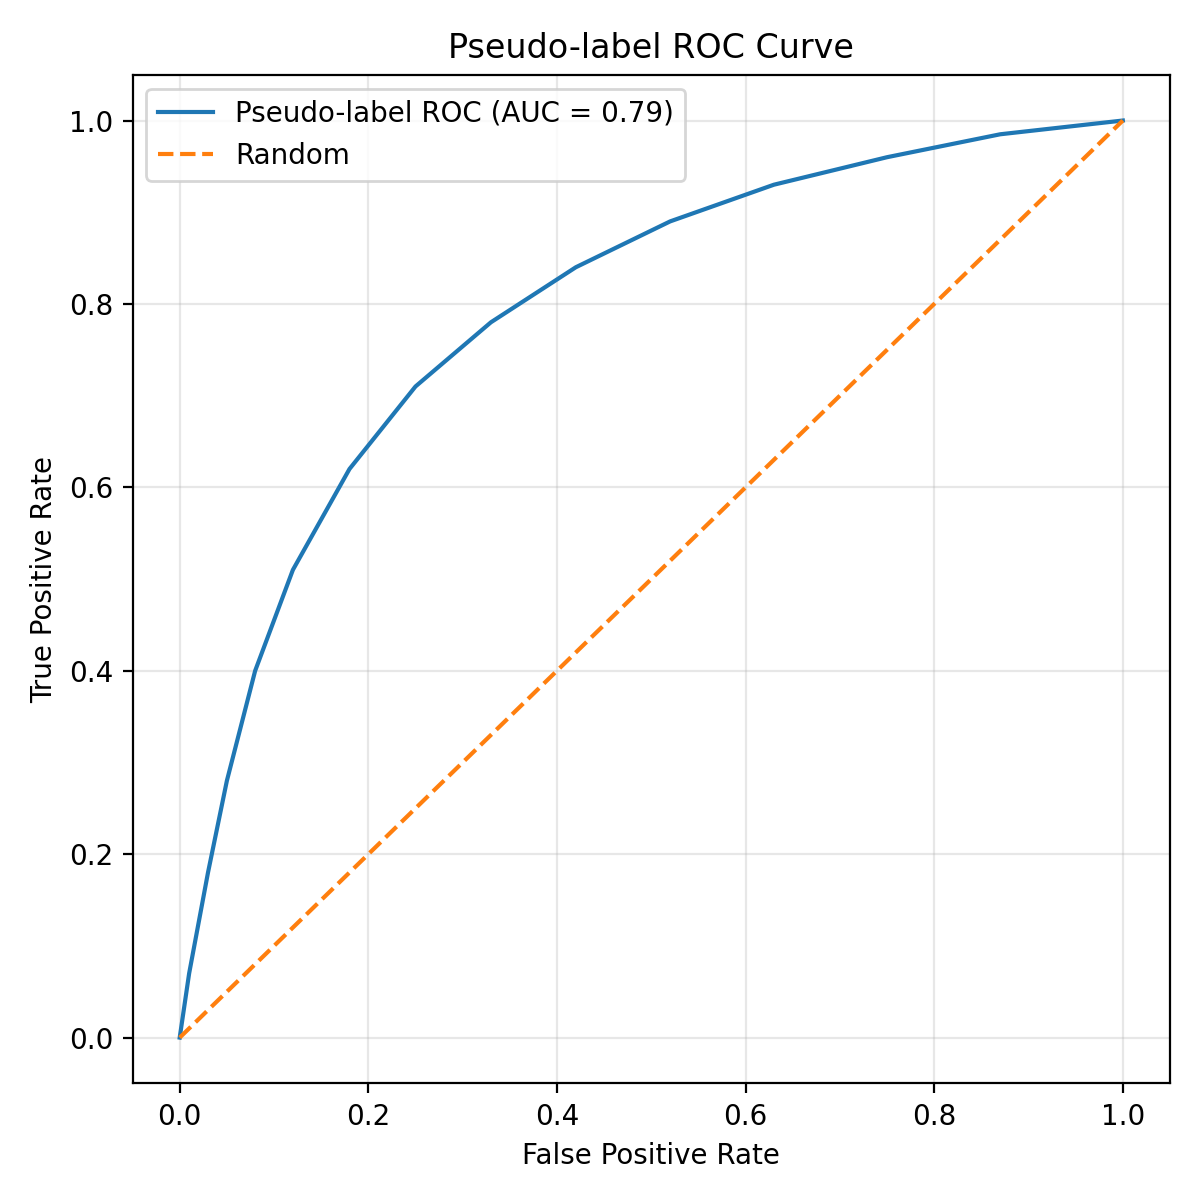

The table this chart was drawn from, first rows:
fpr, tpr
0.0, 0.0
0.01, 0.07
0.03, 0.18
0.05, 0.28
0.08, 0.4
0.12, 0.51
0.18, 0.62
0.25, 0.71
0.33, 0.78
0.42, 0.84
0.52, 0.89
0.63, 0.93
0.75, 0.96
0.87, 0.985
1.0, 1.0
